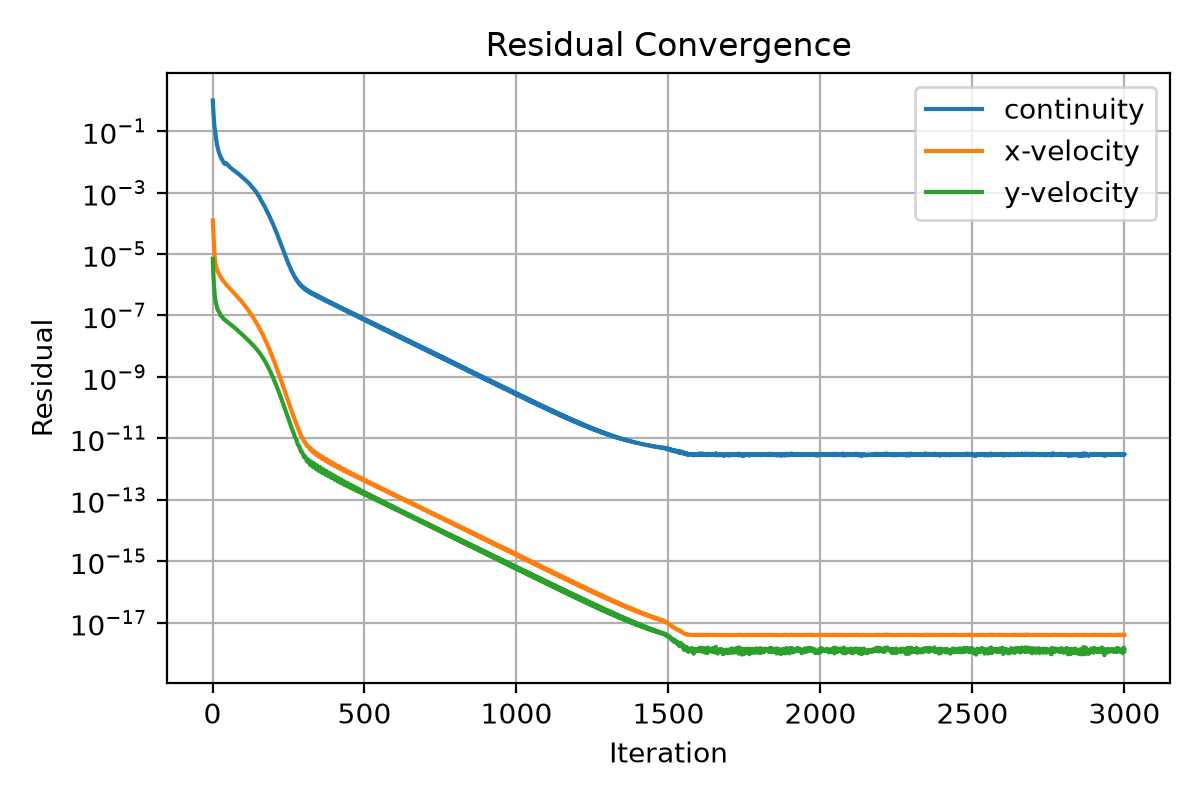

Values plotted in this chart, from the file beside it:
iter, continuity, x-velocity, y-velocity
1, 1.0, 0.0001252, 6.974444444712985e-06
2, 0.6227, 7.663207956061281e-05, 3.548590451772875e-06
3, 0.4324, 4.546266358265355e-05, 2.037575612931797e-06
4, 0.2855, 2.74684430701775e-05, 1.322611722584757e-06
5, 0.1957, 1.73679176301626e-05, 9.112876474367168e-07
6, 0.152, 1.177782869689847e-05, 6.741311181650656e-07
7, 0.1276, 8.653434637805317e-06, 5.196958463082697e-07
8, 0.1115, 6.778905692938061e-06, 4.14636312280102e-07
9, 0.09631, 5.586187663391717e-06, 3.415249981299965e-07
10, 0.07942, 4.805410552469116e-06, 2.928638658834189e-07
11, 0.06331, 4.265004612062265e-06, 2.601203313250359e-07
12, 0.05466, 3.865647041490965e-06, 2.406675653697909e-07
13, 0.04841, 3.557365255494144e-06, 2.239597556094001e-07
14, 0.04254, 3.313309939910628e-06, 2.039587232222686e-07
15, 0.03638, 3.115075876033992e-06, 1.831222988764633e-07
16, 0.0319, 2.942160471297658e-06, 1.655493607144585e-07
17, 0.0294, 2.784235102678044e-06, 1.537639554932647e-07
18, 0.02716, 2.637126796544048e-06, 1.462906731633353e-07
19, 0.02439, 2.501961056035441e-06, 1.415601945864153e-07
20, 0.02188, 2.381252145403304e-06, 1.382459991199381e-07
21, 0.0203, 2.271062549516531e-06, 1.353393211550734e-07
22, 0.01944, 2.171032336012049e-06, 1.311863626018578e-07
23, 0.0185, 2.081742373216676e-06, 1.24656380458344e-07
24, 0.01728, 2.002008636255455e-06, 1.167001886679448e-07
25, 0.01591, 1.928519011026701e-06, 1.091955448601726e-07
26, 0.01512, 1.858971014153106e-06, 1.032780691318026e-07
27, 0.01447, 1.791137759853755e-06, 9.892530277905832e-08
28, 0.01359, 1.726438934167805e-06, 9.612786038937073e-08
29, 0.01271, 1.665501515717681e-06, 9.473502794729739e-08
30, 0.01222, 1.607675113985258e-06, 9.386107881863871e-08
31, 0.012, 1.553118954987591e-06, 9.265724682771643e-08
32, 0.01168, 1.502573973772372e-06, 9.04762645418514e-08
33, 0.01125, 1.455747191660035e-06, 8.723553519165295e-08
34, 0.01067, 1.412364978335276e-06, 8.361446430376125e-08
35, 0.01018, 1.370766794593272e-06, 8.0398136338521e-08
36, 0.009888, 1.330304445537959e-06, 7.76973728977428e-08
37, 0.009523, 1.290427960625734e-06, 7.578416079725844e-08
38, 0.00911, 1.252251002077232e-06, 7.474111925784435e-08
39, 0.008764, 1.215602244568744e-06, 7.421882750149952e-08
40, 0.008632, 1.180448701134592e-06, 7.369312656427804e-08
41, 0.008499, 1.147326242624426e-06, 7.277835551037865e-08
42, 0.009029, 1.115362177247456e-06, 7.15150931496532e-08
43, 0.009207, 1.084833034384777e-06, 6.974654647258948e-08
44, 0.009183, 1.055887703428313e-06, 6.779816635113362e-08
45, 0.009059, 1.028700008564381e-06, 6.59160479194651e-08
46, 0.008872, 1.001682766594873e-06, 6.429209495711442e-08
47, 0.008614, 9.754831557363058e-07, 6.308191057538192e-08
48, 0.008309, 9.501833522499934e-07, 6.228271383308619e-08
49, 0.008097, 9.253459405760491e-07, 6.171789927671346e-08
50, 0.00798, 9.013433890074383e-07, 6.109353067455324e-08
51, 0.007872, 8.782214041672453e-07, 6.024992258886427e-08
52, 0.007727, 8.559908656078417e-07, 5.907352608230222e-08
53, 0.007528, 8.349118417983351e-07, 5.76086953034405e-08
54, 0.007338, 8.14567267715712e-07, 5.614789326734245e-08
55, 0.007143, 7.946592015320509e-07, 5.478185385576423e-08
56, 0.006967, 7.750752862775683e-07, 5.365746858946676e-08
57, 0.006779, 7.558813507777524e-07, 5.278242677884272e-08
58, 0.006589, 7.372023643142518e-07, 5.208218365621989e-08
59, 0.006456, 7.189185026756118e-07, 5.146110887681571e-08
60, 0.006381, 7.011416461772873e-07, 5.081414767946824e-08
... 2,940 more rows
